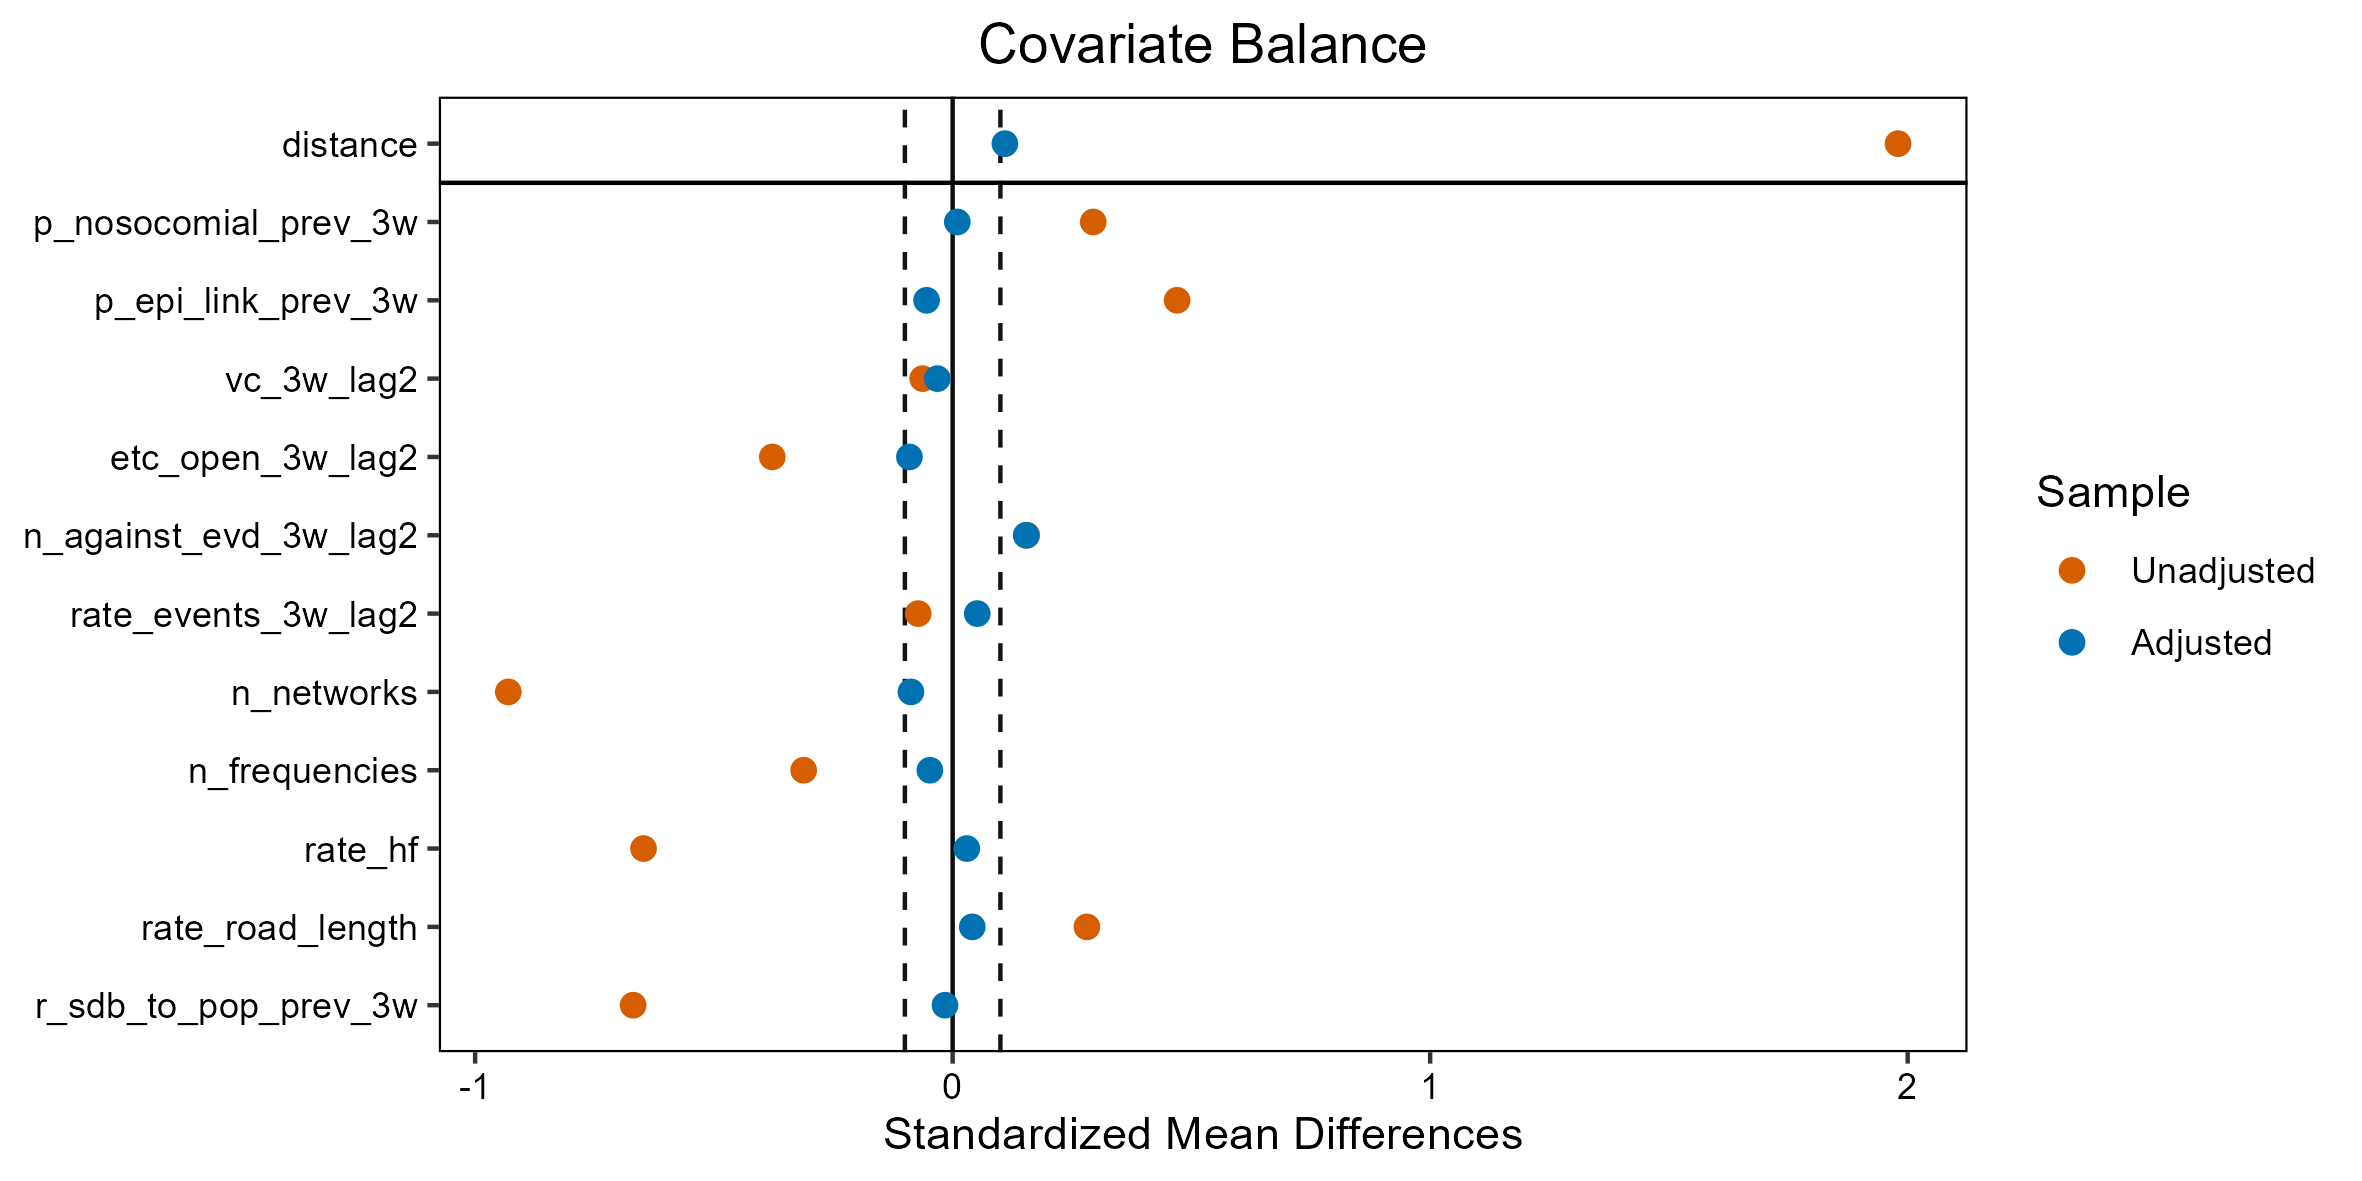

The table this chart was drawn from, first rows:
, Type, Diff.Un, Diff.Adj, M.Threshold
distance, Distance, 1.98, 0.1094, 
p_nosocomial_prev_3w, Contin., 0.2945, 0.009762, Balanced, <0.1
p_epi_link_prev_3w, Contin., 0.4701, -0.05461, Balanced, <0.1
vc_3w_lag2, Contin., -0.06269, -0.03206, Balanced, <0.1
etc_open_3w_lag2, Contin., -0.3776, -0.09053, Balanced, <0.1
n_against_evd_3w_lag2, Contin., 0.1552, 0.1539, Not Balanced, >0.1
rate_events_3w_lag2, Contin., -0.07218, 0.05148, Balanced, <0.1
n_networks, Contin., -0.9305, -0.08734, Balanced, <0.1
n_frequencies, Contin., -0.312, -0.0476, Balanced, <0.1
rate_hf, Contin., -0.6473, 0.02965, Balanced, <0.1
rate_road_length, Contin., 0.2812, 0.04111, Balanced, <0.1
r_sdb_to_pop_prev_3w, Contin., -0.6691, -0.01599, Balanced, <0.1
